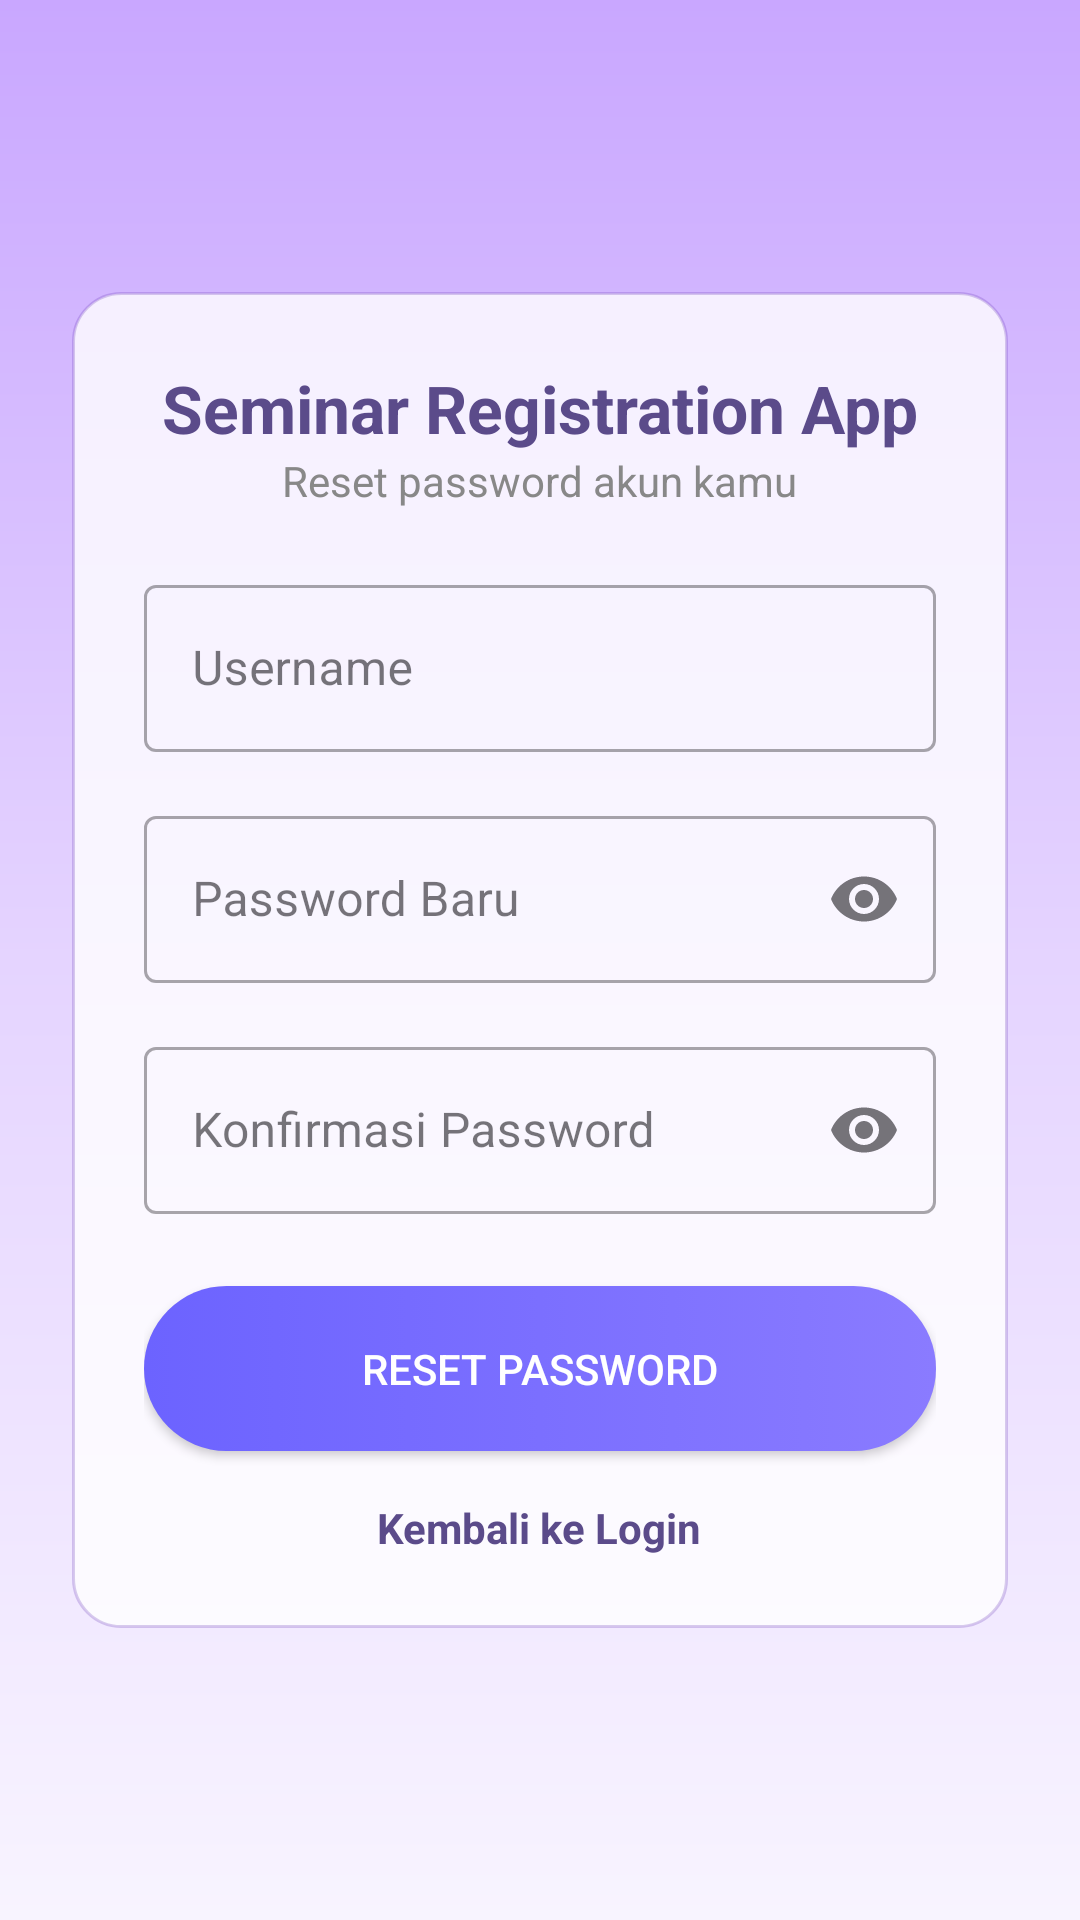

Layout XML and referenced resources for this Android screen:
<!-- AndroidManifest.xml: application theme Theme.FormRegistrasi -->
<!-- res/layout/activity_reset_password.xml -->
<androidx.constraintlayout.widget.ConstraintLayout
    xmlns:android="http://schemas.android.com/apk/res/android"
    xmlns:app="http://schemas.android.com/apk/res-auto"
    android:layout_width="match_parent"
    android:layout_height="match_parent"
    android:background="@drawable/bg_gradient">

    <LinearLayout
        android:layout_width="0dp"
        android:layout_height="wrap_content"
        android:orientation="vertical"
        android:padding="24dp"
        android:background="@drawable/bg_card"
        android:elevation="8dp"
        android:layout_margin="24dp"
        app:layout_constraintTop_toTopOf="parent"
        app:layout_constraintBottom_toBottomOf="parent"
        app:layout_constraintStart_toStartOf="parent"
        app:layout_constraintEnd_toEndOf="parent">

        
        <TextView
            android:layout_width="wrap_content"
            android:layout_height="wrap_content"
            android:text="Seminar Registration App"
            android:textSize="22sp"
            android:textStyle="bold"
            android:textColor="#5B4B8A"
            android:layout_gravity="center"/>

        
        <TextView
            android:layout_width="wrap_content"
            android:layout_height="wrap_content"
            android:text="Reset password akun kamu"
            android:textSize="14sp"
            android:textColor="#888888"
            android:layout_gravity="center"
            android:layout_marginBottom="20dp"/>

        
        <com.google.android.material.textfield.TextInputLayout
            android:id="@+id/layoutUsernameReset"
            android:layout_width="match_parent"
            android:layout_height="wrap_content"
            android:hint="Username"
            style="@style/Widget.MaterialComponents.TextInputLayout.OutlinedBox">

            <com.google.android.material.textfield.TextInputEditText
                android:id="@+id/inputUsernameReset"
                android:layout_width="match_parent"
                android:layout_height="wrap_content"
                android:inputType="text"/>
        </com.google.android.material.textfield.TextInputLayout>

        
        <com.google.android.material.textfield.TextInputLayout
            android:id="@+id/layoutPasswordBaru"
            android:layout_width="match_parent"
            android:layout_height="wrap_content"
            android:layout_marginTop="16dp"
            android:hint="Password Baru"
            style="@style/Widget.MaterialComponents.TextInputLayout.OutlinedBox"
            app:endIconMode="password_toggle">

            <com.google.android.material.textfield.TextInputEditText
                android:id="@+id/inputPasswordBaru"
                android:layout_width="match_parent"
                android:layout_height="wrap_content"
                android:inputType="textPassword"/>
        </com.google.android.material.textfield.TextInputLayout>

        
        <com.google.android.material.textfield.TextInputLayout
            android:id="@+id/layoutKonfirmasiPassword"
            android:layout_width="match_parent"
            android:layout_height="wrap_content"
            android:layout_marginTop="16dp"
            android:hint="Konfirmasi Password"
            style="@style/Widget.MaterialComponents.TextInputLayout.OutlinedBox"
            app:endIconMode="password_toggle">

            <com.google.android.material.textfield.TextInputEditText
                android:id="@+id/inputKonfirmasiPassword"
                android:layout_width="match_parent"
                android:layout_height="wrap_content"
                android:inputType="textPassword"/>
        </com.google.android.material.textfield.TextInputLayout>

        
        <Button
            android:id="@+id/btnResetPassword"
            android:layout_width="match_parent"
            android:layout_height="55dp"
            android:text="Reset Password"
            android:textColor="@android:color/white"
            android:background="@drawable/bg_button"
            android:layout_marginTop="24dp"/>

        
        <TextView
            android:id="@+id/txtBackLogin"
            android:layout_width="wrap_content"
            android:layout_height="wrap_content"
            android:text="Kembali ke Login"
            android:textColor="#5B4B8A"
            android:textStyle="bold"
            android:layout_gravity="center"
            android:layout_marginTop="16dp"/>

    </LinearLayout>

</androidx.constraintlayout.widget.ConstraintLayout>
<!-- resources referenced by this layout -->
<resources>
  <!-- drawable bg_button (drawable) -->
  <?xml version="1.0" encoding="utf-8"?>
  <selector xmlns:android="http://schemas.android.com/apk/res/android">
  
      
      <item android:state_pressed="true">
          <shape>
              <gradient
                  android:startColor="#5B4B8A"
                  android:endColor="#7C6AE6"
                  android:angle="0"/>
              <corners android:radius="30dp"/>
          </shape>
      </item>
  
      
      <item>
          <shape>
              <gradient
                  android:startColor="#6C63FF"
                  android:endColor="#8A7BFF"
                  android:angle="0"/>
              <corners android:radius="30dp"/>
          </shape>
      </item>
  
  </selector>
  <!-- drawable bg_card (drawable) -->
  <?xml version="1.0" encoding="utf-8"?>
  <shape xmlns:android="http://schemas.android.com/apk/res/android">
      <solid android:color="@color/white_translucent" />
      <corners android:radius="16dp" />
      <stroke
          android:width="1dp"
          android:color="#40673AB7" /> </shape>
  <!-- drawable bg_gradient (drawable) -->
  <?xml version="1.0" encoding="utf-8"?>
  <shape xmlns:android="http://schemas.android.com/apk/res/android">
      <gradient
          android:startColor="#C9A7FF"
          android:centerColor="#E5D4FF"
          android:endColor="#F8F4FF"
          android:angle="270" />
  </shape>
  <style name="Theme.FormRegistrasi" parent="Base.Theme.FormRegistrasi" />
  <color name="white_translucent">#CCFFFFFF</color>
  <style name="Base.Theme.FormRegistrasi" parent="Theme.Material3.DayNight.NoActionBar">
          
          
      </style>
</resources>
